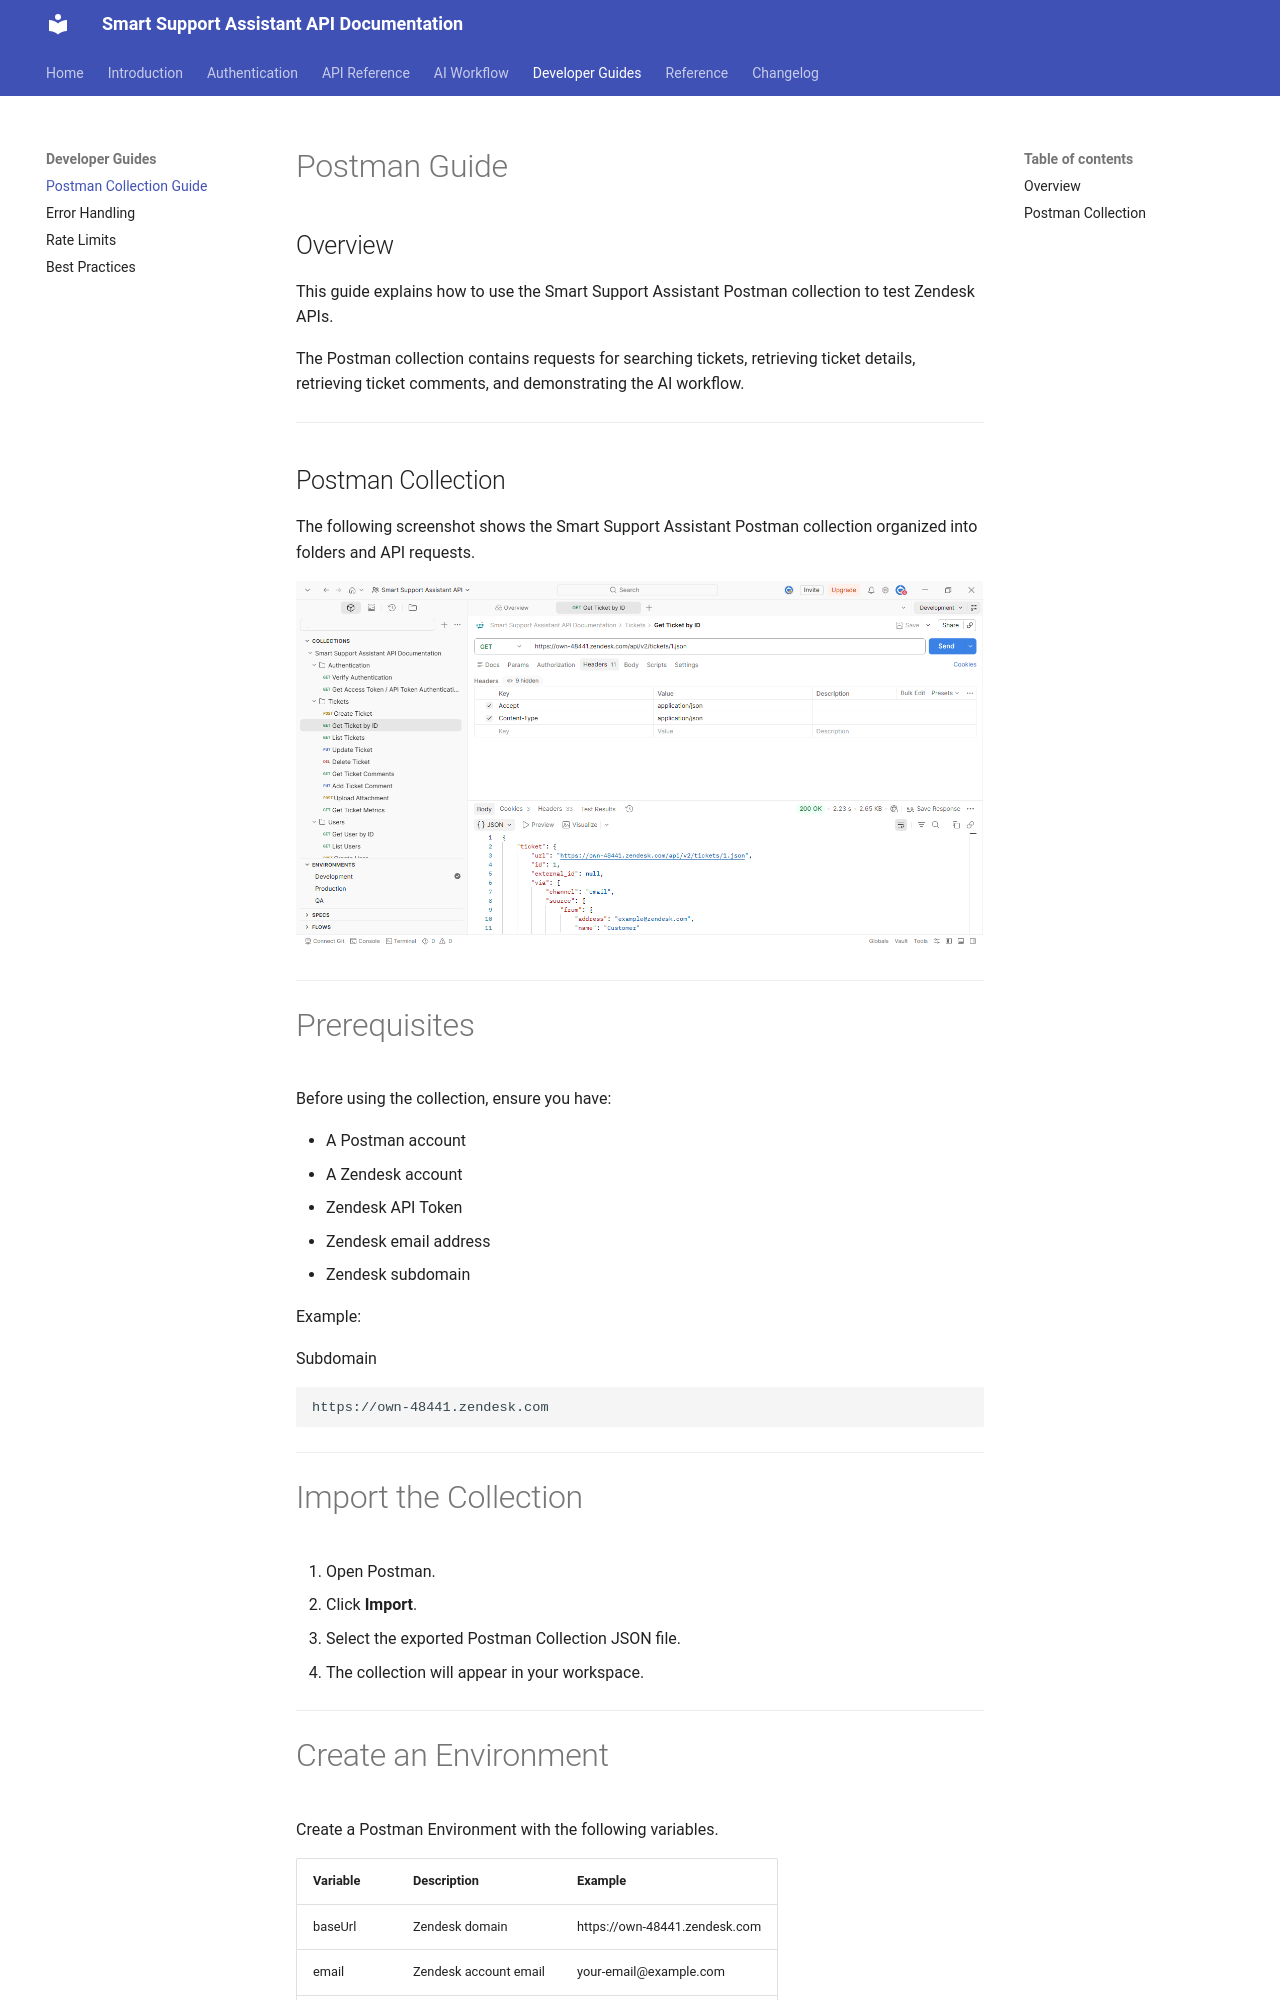

repository: GuruShankarG/Smart-Support-Assistant-API-Documentation · page: guides/postman-guide/index.html · generator: mkdocs

# Postman Guide

## Overview

This guide explains how to use the Smart Support Assistant Postman collection to test Zendesk APIs.

The Postman collection contains requests for searching tickets, retrieving ticket details, retrieving ticket comments, and demonstrating the AI workflow.

---

## Postman Collection

The following screenshot shows the Smart Support Assistant Postman collection organized into folders and API requests.

![Postman Collection](../images/postman-collection.png)

---
# Prerequisites

Before using the collection, ensure you have:

- A Postman account
- A Zendesk account
- Zendesk API Token
- Zendesk email address
- Zendesk subdomain

Example:

Subdomain

```
https://own-48441.zendesk.com
```

---

# Import the Collection

1. Open Postman.
2. Click **Import**.
3. Select the exported Postman Collection JSON file.
4. The collection will appear in your workspace.

---
